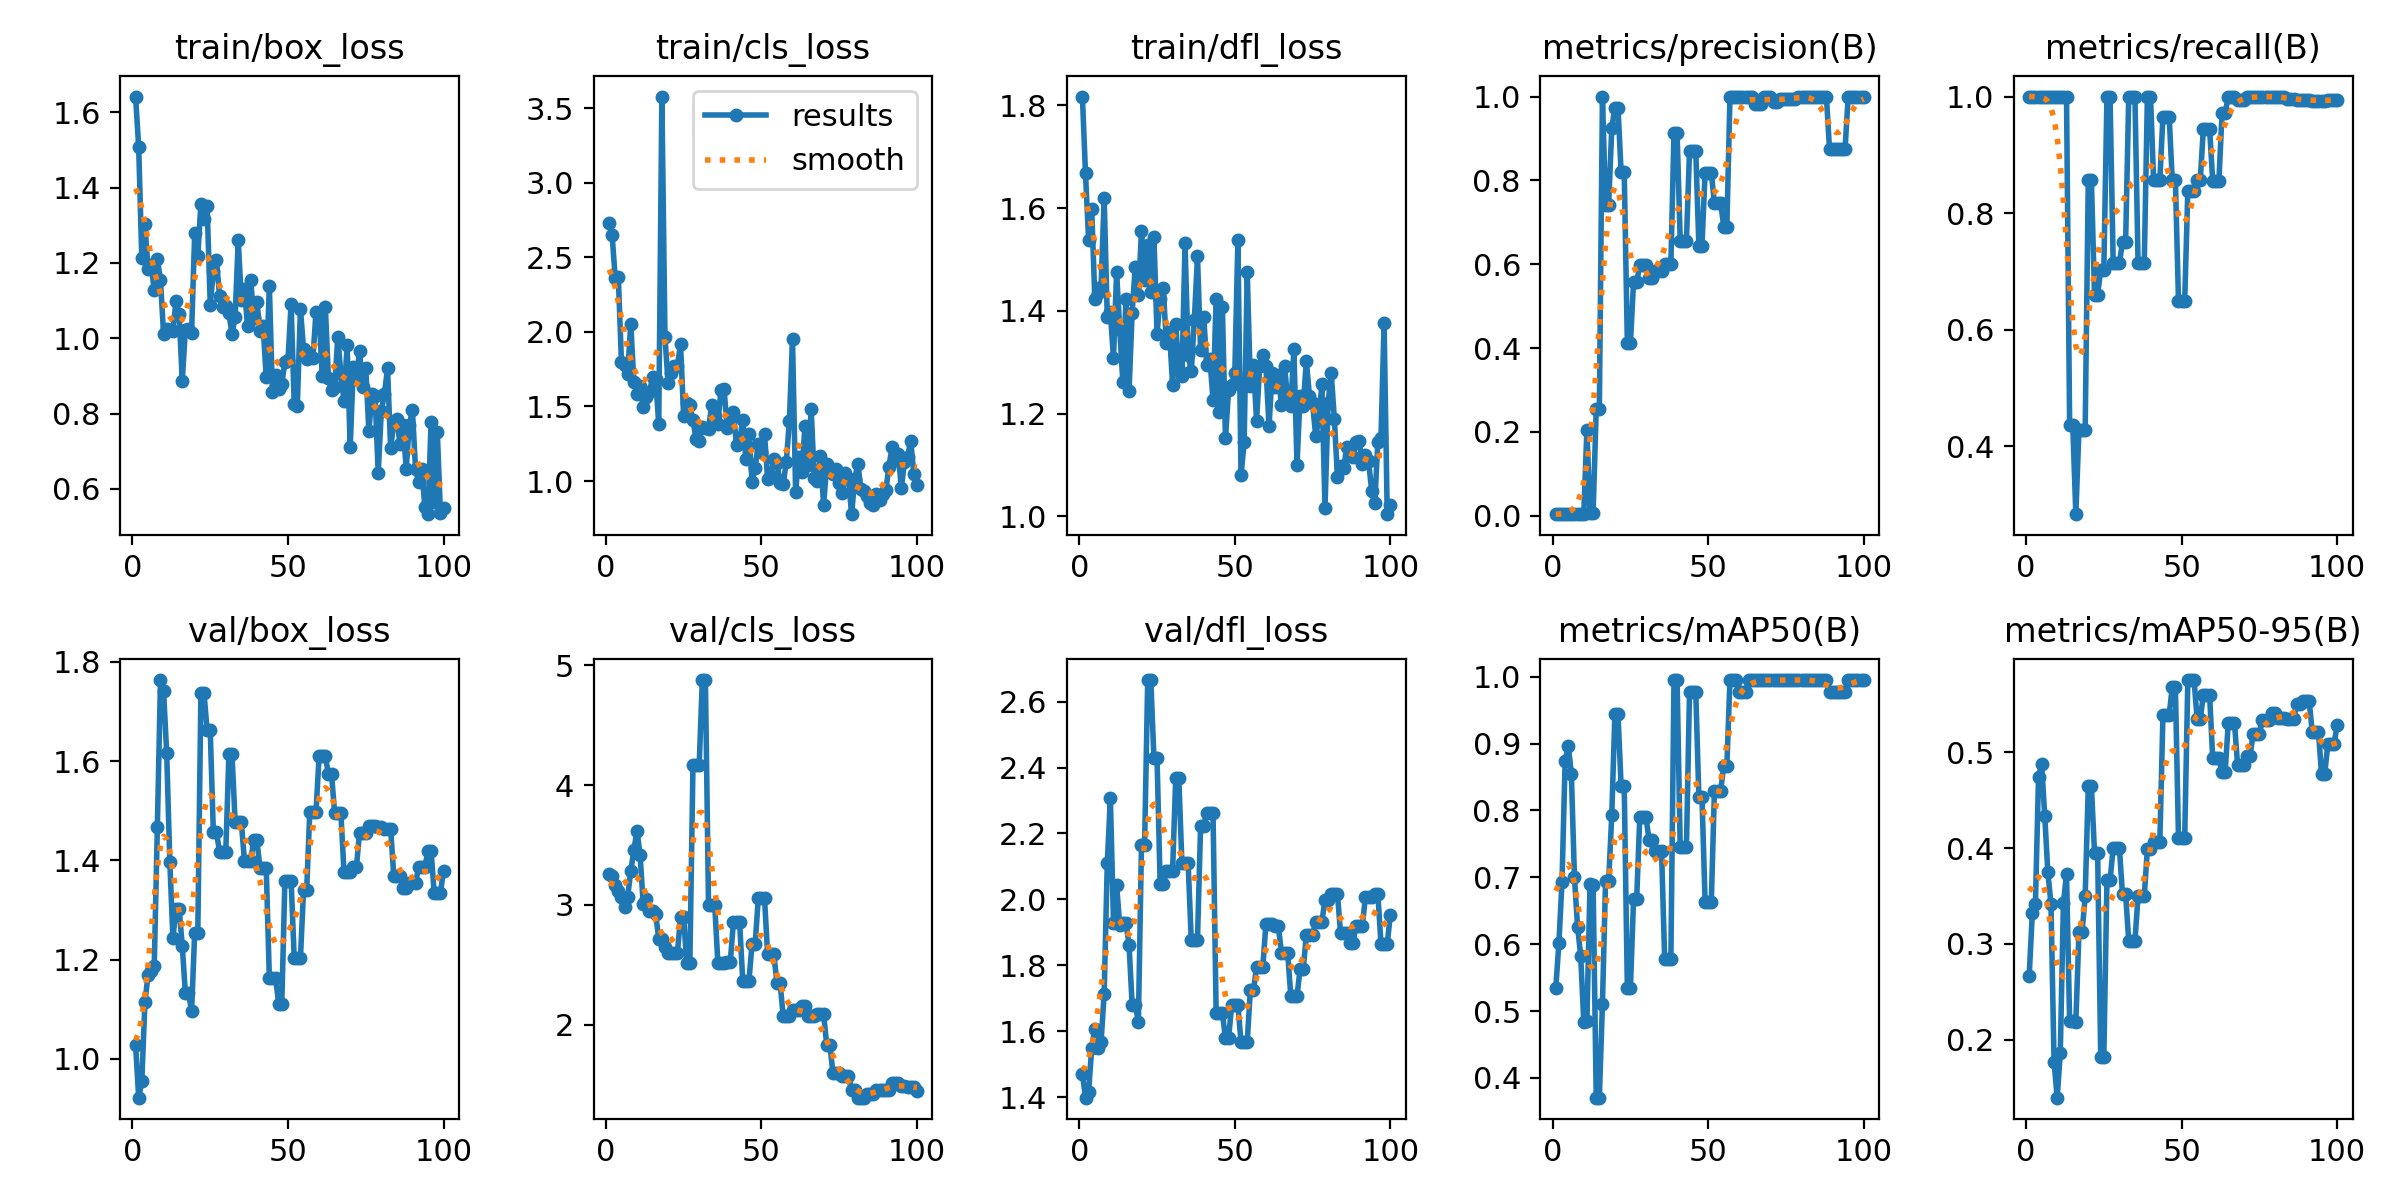

The data file committed next to this chart (first rows):
epoch, time, train/box_loss, train/cls_loss, train/dfl_loss, metrics/precision(B), metrics/recall(B), metrics/mAP50(B), metrics/mAP50-95(B), val/box_loss, val/cls_loss, val/dfl_loss, lr/pg0, lr/pg1, lr/pg2
1, 14.69, 1.642, 2.727, 1.817, 0.00389, 1, 0.5345, 0.2668, 1.028, 3.255, 1.471, 4e-05, 4e-05, 4e-05
2, 26.39, 1.507, 2.651, 1.667, 0.00389, 1, 0.6018, 0.3319, 0.9219, 3.244, 1.398, 9.901e-05, 9.901e-05, 9.901e-05
3, 38.73, 1.212, 2.363, 1.538, 0.00389, 1, 0.6937, 0.3422, 0.9557, 3.165, 1.416, 0.0001568, 0.0001568, 0.0001568
4, 49.74, 1.303, 2.365, 1.598, 0.00389, 1, 0.8737, 0.4738, 1.114, 3.113, 1.549, 0.0002135, 0.0002135, 0.0002135
5, 60.67, 1.185, 1.801, 1.423, 0.00389, 1, 0.8967, 0.4875, 1.17, 3.063, 1.606, 0.0002689, 0.0002689, 0.0002689
6, 72.26, 1.195, 1.775, 1.434, 0.00389, 1, 0.8552, 0.4336, 1.178, 2.986, 1.55, 0.0003232, 0.0003232, 0.0003232
7, 83.1, 1.127, 1.715, 1.446, 0.00389, 1, 0.7, 0.3746, 1.188, 3.066, 1.567, 0.0003762, 0.0003762, 0.0003762
8, 93.92, 1.21, 2.056, 1.619, 0.00389, 1, 0.6261, 0.3421, 1.468, 3.283, 1.714, 0.0004281, 0.0004281, 0.0004281
9, 105.1, 1.155, 1.662, 1.388, 0.00389, 1, 0.583, 0.1767, 1.764, 3.459, 2.11, 0.0004788, 0.0004788, 0.0004788
10, 116.2, 1.01, 1.582, 1.397, 0.00389, 1, 0.4839, 0.1396, 1.741, 3.62, 2.307, 0.0005283, 0.0005283, 0.0005283
11, 127, 1.025, 1.64, 1.308, 0.2048, 1, 0.4852, 0.1862, 1.616, 3.418, 1.929, 0.0005766, 0.0005766, 0.0005766
12, 137.9, 1.022, 1.499, 1.475, 0.0075, 1, 0.6893, 0.3427, 1.398, 3.006, 2.044, 0.0006238, 0.0006238, 0.0006238
13, 149.2, 1.02, 1.561, 1.365, 0.00767, 1, 0.6889, 0.3727, 1.244, 3.047, 1.921, 0.0006697, 0.0006697, 0.0006697
14, 162.5, 1.098, 1.594, 1.262, 0.2536, 0.4375, 0.3705, 0.2196, 1.303, 2.953, 1.929, 0.0007145, 0.0007145, 0.0007145
15, 181.7, 1.064, 1.698, 1.422, 0.2536, 0.4375, 0.3705, 0.2196, 1.303, 2.953, 1.929, 0.000758, 0.000758, 0.000758
16, 194.9, 0.8865, 1.684, 1.245, 1, 0.2839, 0.5106, 0.2186, 1.228, 2.923, 1.862, 0.0008004, 0.0008004, 0.0008004
17, 206, 1.022, 1.38, 1.397, 0.7422, 0.4286, 0.694, 0.3126, 1.133, 2.718, 1.68, 0.0008416, 0.0008416, 0.0008416
18, 216.8, 1.025, 3.577, 1.486, 0.7422, 0.4286, 0.694, 0.3126, 1.133, 2.718, 1.68, 0.0008816, 0.0008816, 0.0008816
19, 227.6, 1.014, 1.965, 1.43, 0.9249, 0.4286, 0.7933, 0.3496, 1.096, 2.649, 1.629, 0.0009204, 0.0009204, 0.0009204
20, 238.7, 1.279, 1.659, 1.556, 0.9726, 0.8571, 0.9441, 0.465, 1.254, 2.603, 2.166, 0.000958, 0.000958, 0.000958
21, 249.7, 1.218, 1.724, 1.461, 0.9726, 0.8571, 0.9441, 0.465, 1.254, 2.603, 2.166, 0.0009945, 0.0009945, 0.0009945
22, 260.5, 1.357, 1.774, 1.528, 0.8208, 0.6604, 0.8369, 0.3954, 1.737, 2.601, 2.666, 0.00103, 0.00103, 0.00103
23, 271.3, 1.316, 1.768, 1.436, 0.8208, 0.6604, 0.8369, 0.3954, 1.737, 2.601, 2.666, 0.001064, 0.001064, 0.001064
24, 282.4, 1.351, 1.921, 1.544, 0.4125, 0.7031, 0.5348, 0.1817, 1.662, 2.896, 2.429, 0.001097, 0.001097, 0.001097
25, 292.6, 1.089, 1.435, 1.356, 0.4125, 0.7031, 0.5348, 0.1817, 1.662, 2.896, 2.429, 0.001128, 0.001128, 0.001128
26, 302.7, 1.177, 1.523, 1.423, 0.5574, 1, 0.6669, 0.3666, 1.457, 2.515, 2.045, 0.001159, 0.001159, 0.001159
27, 312.6, 1.207, 1.507, 1.445, 0.5574, 1, 0.6669, 0.3666, 1.457, 2.515, 2.045, 0.001188, 0.001188, 0.001188
28, 322.6, 1.112, 1.408, 1.337, 0.5971, 0.7143, 0.7897, 0.3999, 1.418, 4.17, 2.086, 0.001216, 0.001216, 0.001216
29, 332.6, 1.082, 1.281, 1.359, 0.5971, 0.7143, 0.7897, 0.3999, 1.418, 4.17, 2.086, 0.001243, 0.001243, 0.001243
30, 342.6, 1.085, 1.266, 1.256, 0.5971, 0.7143, 0.7897, 0.3999, 1.418, 4.17, 2.086, 0.001269, 0.001269, 0.001269
31, 352.7, 1.066, 1.363, 1.374, 0.5667, 0.7503, 0.7552, 0.3518, 1.614, 4.877, 2.367, 0.001294, 0.001294, 0.001294
32, 362.6, 1.012, 1.355, 1.284, 0.5667, 0.7503, 0.7552, 0.3518, 1.614, 4.877, 2.367, 0.001317, 0.001317, 0.001317
33, 372.6, 1.056, 1.349, 1.273, 0.583, 0.9988, 0.7397, 0.3032, 1.477, 2.998, 2.109, 0.001339, 0.001339, 0.001339
34, 382.7, 1.261, 1.507, 1.531, 0.583, 0.9988, 0.7397, 0.3032, 1.477, 2.998, 2.109, 0.001347, 0.001347, 0.001347
35, 393.1, 1.102, 1.433, 1.315, 0.583, 0.9988, 0.7397, 0.3032, 1.477, 2.998, 2.109, 0.001327, 0.001327, 0.001327
36, 403, 1.131, 1.384, 1.283, 0.6005, 0.7143, 0.5784, 0.3499, 1.399, 2.518, 1.878, 0.001307, 0.001307, 0.001307
37, 412.8, 1.032, 1.611, 1.383, 0.6005, 0.7143, 0.5784, 0.3499, 1.399, 2.518, 1.878, 0.001287, 0.001287, 0.001287
38, 423, 1.156, 1.615, 1.506, 0.6005, 0.7143, 0.5784, 0.3499, 1.399, 2.518, 1.878, 0.001267, 0.001267, 0.001267
39, 433.3, 1.054, 1.356, 1.323, 0.9129, 1, 0.995, 0.3992, 1.44, 2.528, 2.223, 0.001248, 0.001248, 0.001248
40, 443.1, 1.096, 1.44, 1.388, 0.9129, 1, 0.995, 0.3992, 1.44, 2.528, 2.223, 0.001228, 0.001228, 0.001228
41, 452.9, 1.02, 1.461, 1.295, 0.6562, 0.8571, 0.7449, 0.406, 1.385, 2.855, 2.263, 0.001208, 0.001208, 0.001208
42, 462.6, 1.032, 1.241, 1.307, 0.6562, 0.8571, 0.7449, 0.406, 1.385, 2.855, 2.263, 0.001188, 0.001188, 0.001188
43, 472.4, 0.8961, 1.274, 1.226, 0.6562, 0.8571, 0.7449, 0.406, 1.385, 2.855, 2.263, 0.001168, 0.001168, 0.001168
44, 482.3, 1.138, 1.407, 1.424, 0.8707, 0.9656, 0.9775, 0.5386, 1.164, 2.369, 1.655, 0.001149, 0.001149, 0.001149
45, 493.1, 0.8564, 1.146, 1.203, 0.8707, 0.9656, 0.9775, 0.5386, 1.164, 2.369, 1.655, 0.001129, 0.001129, 0.001129
46, 502.8, 0.9014, 1.316, 1.408, 0.8707, 0.9656, 0.9775, 0.5386, 1.164, 2.369, 1.655, 0.001109, 0.001109, 0.001109
47, 512.5, 0.8665, 0.9968, 1.152, 0.6443, 0.8571, 0.8203, 0.5685, 1.111, 2.676, 1.579, 0.001089, 0.001089, 0.001089
48, 522.3, 0.8796, 1.088, 1.246, 0.6443, 0.8571, 0.8203, 0.5685, 1.111, 2.676, 1.579, 0.001069, 0.001069, 0.001069
49, 532, 0.9358, 1.248, 1.256, 0.8183, 0.65, 0.6636, 0.4109, 1.359, 3.058, 1.679, 0.00105, 0.00105, 0.00105
50, 541.7, 0.9431, 1.192, 1.279, 0.8183, 0.65, 0.6636, 0.4109, 1.359, 3.058, 1.679, 0.00103, 0.00103, 0.00103
51, 551.3, 1.091, 1.318, 1.538, 0.8183, 0.65, 0.6636, 0.4109, 1.359, 3.058, 1.679, 0.00101, 0.00101, 0.00101
52, 561, 0.8241, 1.014, 1.08, 0.7454, 0.8386, 0.8296, 0.5755, 1.203, 2.587, 1.567, 0.0009902, 0.0009902, 0.0009902
53, 570.7, 0.8208, 1.034, 1.144, 0.7454, 0.8386, 0.8296, 0.5755, 1.203, 2.587, 1.567, 0.0009704, 0.0009704, 0.0009704
54, 580.3, 1.079, 1.149, 1.475, 0.7454, 0.8386, 0.8296, 0.5755, 1.203, 2.587, 1.567, 0.0009506, 0.0009506, 0.0009506
55, 590, 0.9704, 1.122, 1.255, 0.69, 0.8571, 0.8667, 0.5346, 1.34, 2.351, 1.725, 0.0009308, 0.0009308, 0.0009308
56, 599.7, 0.944, 0.9897, 1.295, 0.69, 0.8571, 0.8667, 0.5346, 1.34, 2.351, 1.725, 0.000911, 0.000911, 0.000911
57, 609.4, 0.9537, 0.9774, 1.186, 1, 0.9448, 0.995, 0.5604, 1.497, 2.074, 1.793, 0.0008912, 0.0008912, 0.0008912
58, 619.3, 0.947, 1.129, 1.293, 1, 0.9448, 0.995, 0.5604, 1.497, 2.074, 1.793, 0.0008714, 0.0008714, 0.0008714
59, 628.9, 1.069, 1.404, 1.314, 1, 0.9448, 0.995, 0.5604, 1.497, 2.074, 1.793, 0.0008516, 0.0008516, 0.0008516
60, 638.6, 1.06, 1.954, 1.292, 1, 0.8557, 0.9775, 0.494, 1.611, 2.12, 1.924, 0.0008318, 0.0008318, 0.0008318
... 40 more rows
